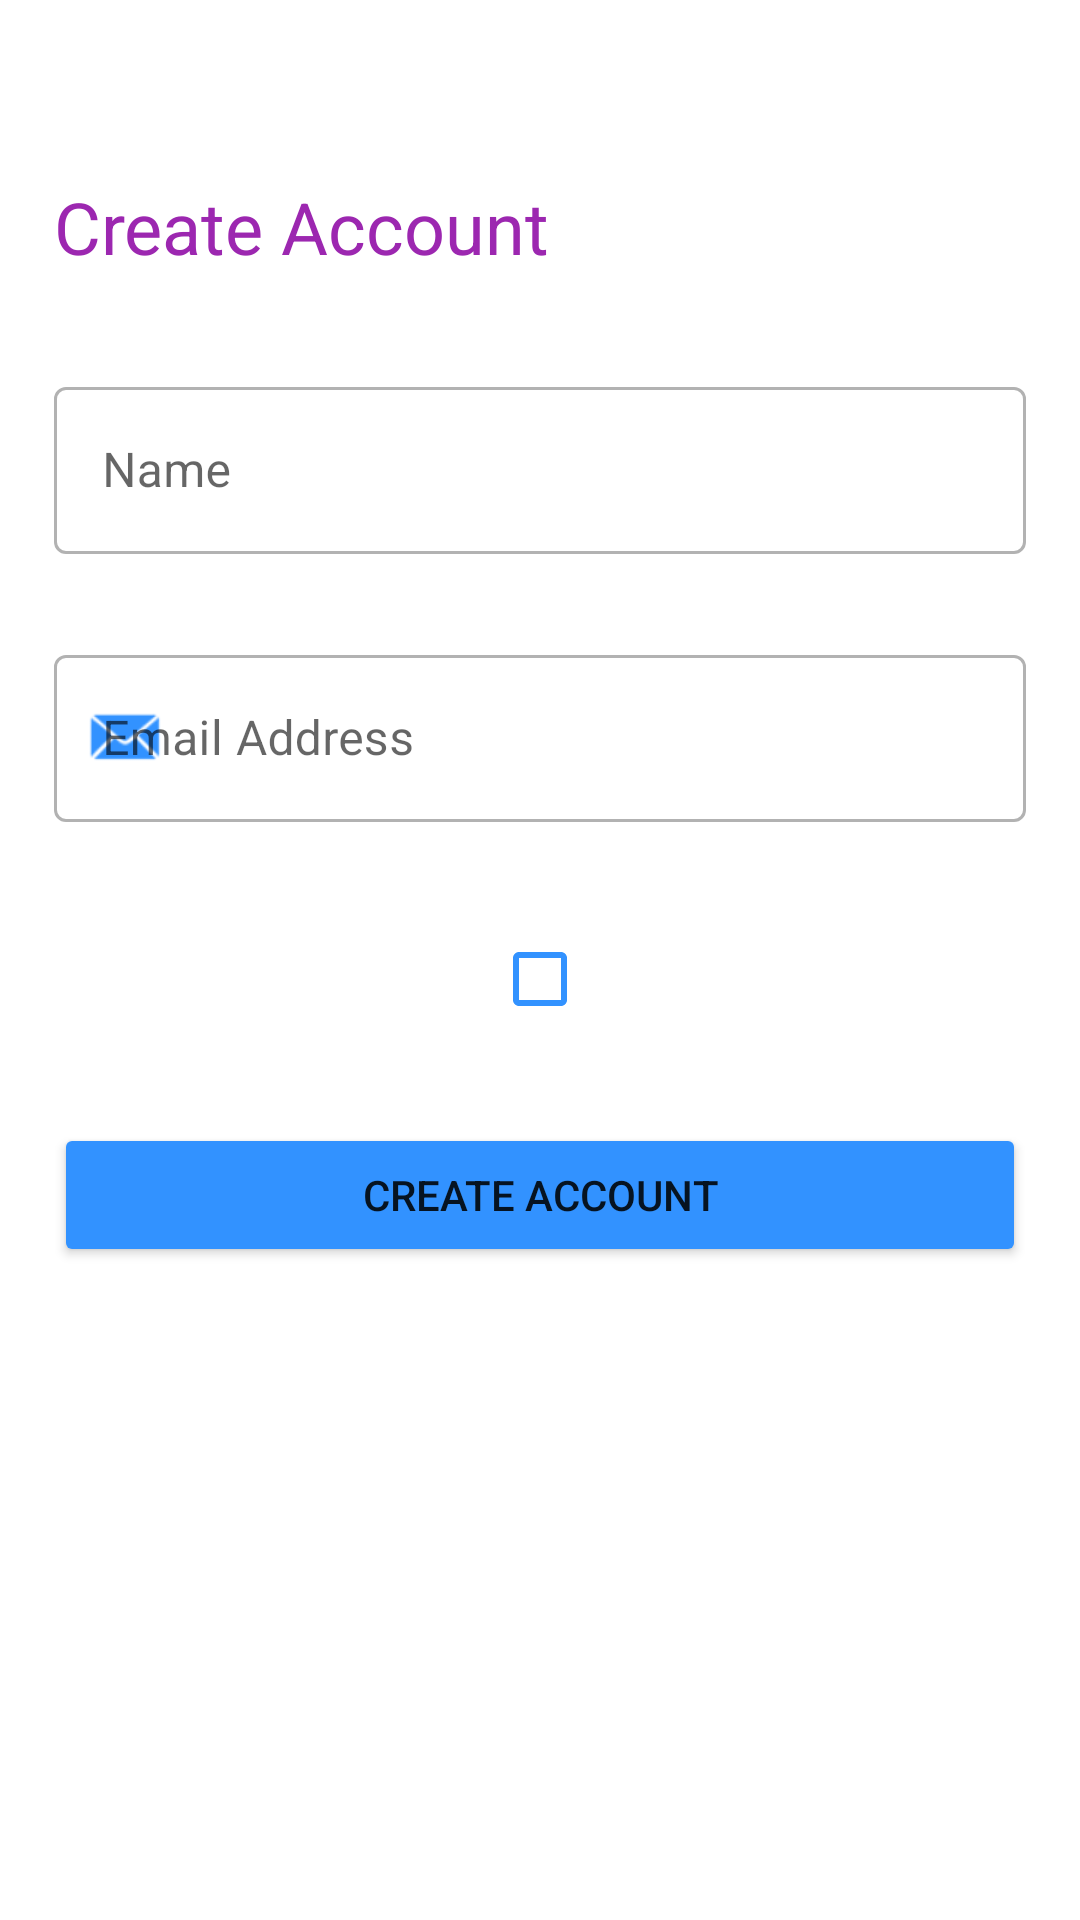

Produce the Android XML layout that renders to this screen, including the resource entries it uses.
<!-- AndroidManifest.xml: application theme AppTheme -->
<!-- res/layout/activity_create_account.xml -->
<?xml version="1.0" encoding="utf-8"?>

<androidx.coordinatorlayout.widget.CoordinatorLayout xmlns:tools="http://schemas.android.com/tools"
    android:id="@+id/createAccountCoordinatorLayout"
    xmlns:android="http://schemas.android.com/apk/res/android"
    xmlns:app="http://schemas.android.com/apk/res-auto"
    android:layout_width="match_parent"
    android:layout_height="match_parent">

    <androidx.constraintlayout.widget.ConstraintLayout
        android:layout_width="match_parent"
        android:layout_height="match_parent"
        tools:context=".CreateAccountActivity">

        <ImageView
            android:id="@+id/imageViewBack"
            android:layout_width="36dp"
            android:layout_height="36dp"
            android:tint="@color/purple"
            android:background="?attr/selectableItemBackgroundBorderless"
            android:focusable="true"
            android:clickable="true"
            app:layout_constraintStart_toStartOf="@+id/guideline12"
            app:layout_constraintTop_toTopOf="@+id/guideline11"
            app:srcCompat="@drawable/ic_arrow_back_black_24dp" />

        <TextView
            android:id="@+id/textViewCreateAccountTitle"
            android:layout_width="0dp"
            android:layout_height="wrap_content"
            android:layout_marginTop="4dp"
            android:text="@string/create_account"
            android:textColor="@color/purple"
            android:textSize="24sp"
            app:layout_constraintEnd_toStartOf="@+id/guideline13"
            app:layout_constraintStart_toStartOf="@+id/guideline12"
            app:layout_constraintTop_toBottomOf="@+id/imageViewBack" />

        <com.google.android.material.textfield.TextInputLayout
            android:id="@+id/textLayoutName"
            style="@style/Widget.MaterialComponents.TextInputLayout.OutlinedBox"
            android:layout_width="0dp"
            android:layout_height="wrap_content"
            android:layout_marginTop="32dp"
            android:hint="@string/name"
            app:boxStrokeColor="@color/blue"
            app:errorEnabled="true"
            app:hintTextColor="@color/blue"
            app:layout_constraintEnd_toStartOf="@+id/guideline13"
            app:layout_constraintHorizontal_bias="0.0"
            app:layout_constraintStart_toStartOf="@+id/guideline12"
            app:layout_constraintTop_toBottomOf="@+id/textViewCreateAccountTitle"
            app:startIconDrawable="@drawable/ic_person_black_24dp"
            app:startIconTint="@color/blue">

            <com.google.android.material.textfield.TextInputEditText
                android:id="@+id/textEditName"
                android:layout_width="match_parent"
                android:layout_height="wrap_content"
                android:inputType="textEmailAddress"
                android:lines="1"
                android:maxLines="1" />

        </com.google.android.material.textfield.TextInputLayout>

        <com.google.android.material.textfield.TextInputLayout
            android:id="@+id/textLayoutEmail"
            style="@style/Widget.MaterialComponents.TextInputLayout.OutlinedBox"
            android:layout_width="0dp"
            android:layout_height="wrap_content"
            android:layout_marginTop="8dp"
            android:hint="@string/email_address"
            app:boxStrokeColor="@color/blue"
            app:errorEnabled="true"
            app:hintTextColor="@color/blue"
            app:layout_constraintEnd_toStartOf="@+id/guideline13"
            app:layout_constraintHorizontal_bias="0.0"
            app:layout_constraintStart_toStartOf="@+id/guideline12"
            app:layout_constraintTop_toBottomOf="@+id/textLayoutName"
            app:startIconDrawable="@android:drawable/sym_action_email"
            app:startIconTint="@color/blue">

            <com.google.android.material.textfield.TextInputEditText
                android:id="@+id/textEditEmail"
                android:layout_width="match_parent"
                android:layout_height="wrap_content"
                android:inputType="textEmailAddress"
                android:lines="1"
                android:maxLines="1" />

        </com.google.android.material.textfield.TextInputLayout>

        <com.google.android.material.checkbox.MaterialCheckBox
            android:id="@+id/checkboxAgree"
            android:layout_width="0dp"
            android:layout_height="wrap_content"
            android:layout_marginTop="8dp"
            android:fontFamily="sans-serif-light"
            app:buttonTint="@color/blue"
            app:layout_constraintEnd_toStartOf="@+id/guideline13"
            app:layout_constraintStart_toStartOf="@+id/guideline12"
            app:layout_constraintTop_toBottomOf="@+id/textLayoutEmail">

        </com.google.android.material.checkbox.MaterialCheckBox>

        <Button
            android:id="@+id/buttonCreateAccount"
            android:layout_width="0dp"
            android:layout_height="wrap_content"
            android:layout_marginTop="24dp"
            android:backgroundTint="@color/blue"
            android:insetTop="0dp"
            android:insetBottom="0dp"
            android:text="@string/create_account"
            app:layout_constraintEnd_toStartOf="@+id/guideline13"
            app:layout_constraintHorizontal_bias="1.0"
            app:layout_constraintStart_toStartOf="@+id/guideline12"
            app:layout_constraintTop_toBottomOf="@+id/checkboxAgree" />

        <androidx.constraintlayout.widget.Guideline
            android:id="@+id/guideline11"
            android:layout_width="wrap_content"
            android:layout_height="wrap_content"
            android:orientation="horizontal"
            app:layout_constraintGuide_percent=".03" />

        <androidx.constraintlayout.widget.Guideline
            android:id="@+id/guideline12"
            android:layout_width="wrap_content"
            android:layout_height="wrap_content"
            android:orientation="vertical"
            app:layout_constraintGuide_percent=".05" />

        <androidx.constraintlayout.widget.Guideline
            android:id="@+id/guideline13"
            android:layout_width="wrap_content"
            android:layout_height="wrap_content"
            android:orientation="vertical"
            app:layout_constraintGuide_percent=".95" />

    </androidx.constraintlayout.widget.ConstraintLayout>

</androidx.coordinatorlayout.widget.CoordinatorLayout>
<!-- resources referenced by this layout -->
<resources>
  <color name="blue">#3292FF</color>
  <color name="purple">#9c27b0</color>
  <string name="create_account">Create Account</string>
  <string name="email_address">Email Address</string>
  <string name="name">Name</string>
  <style name="AppTheme" parent="Theme.MaterialComponents.DayNight.NoActionBar">
          
  
  
          <item name="android:statusBarColor">@color/purple</item>
          <item name="android:autofilledHighlight">@android:color/transparent</item>
      </style>
</resources>
